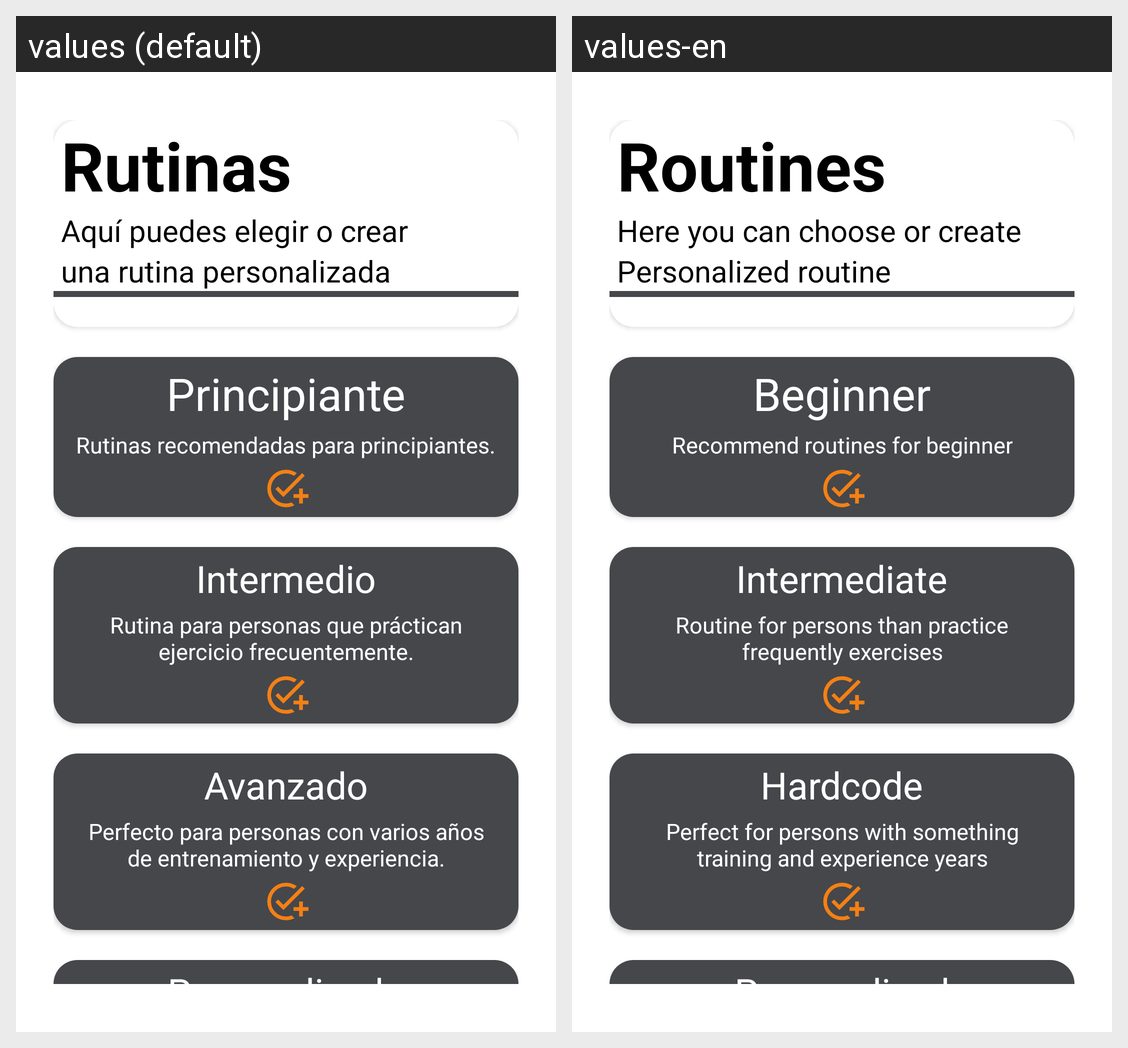

Translations of the strings shown on this Android screen, per locale in the grid:
Android screen res/layout/activity_rutinas.xml rendered under 2 locales, left to right: values (default), values-en. Device: Nexus 5 (rendered at 1080×1920; each locale shown at half size, 540×960, under a caption strip naming it); theme Theme.FitnesLife.
Strings drawn on this screen, with the default value and each locale's value (text and hints the layout hard-codes, and strings that could not be matched under every locale, appear in the picture but are not listed):

titleRutinas
  values: Rutinas
  values-en: Routines

subRutinas
  values: Aquí puedes elegir o crear
  values-en: Here you can choose or create

subRutinas2
  values: una rutina personalizada
  values-en: Personalized routine

titlePrin
  values: Principiante
  values-en: Beginner

titlePrin2
  values: Rutinas recomendadas para principiantes.
  values-en: Recommend routines for beginner

titleInter
  values: Intermedio
  values-en: Intermediate

titleInter2
  values: Rutina para personas que práctican ejercicio frecuentemente.
  values-en: Routine for persons than practice frequently exercises

titleAvan
  values: Avanzado
  values-en: Hardcode

titleAvan2
  values: Perfecto para personas con varios años de entrenamiento y experiencia.
  values-en: Perfect for persons with something training and experience years

titlePer
  values: Personalizada
  values-en: Personalized
